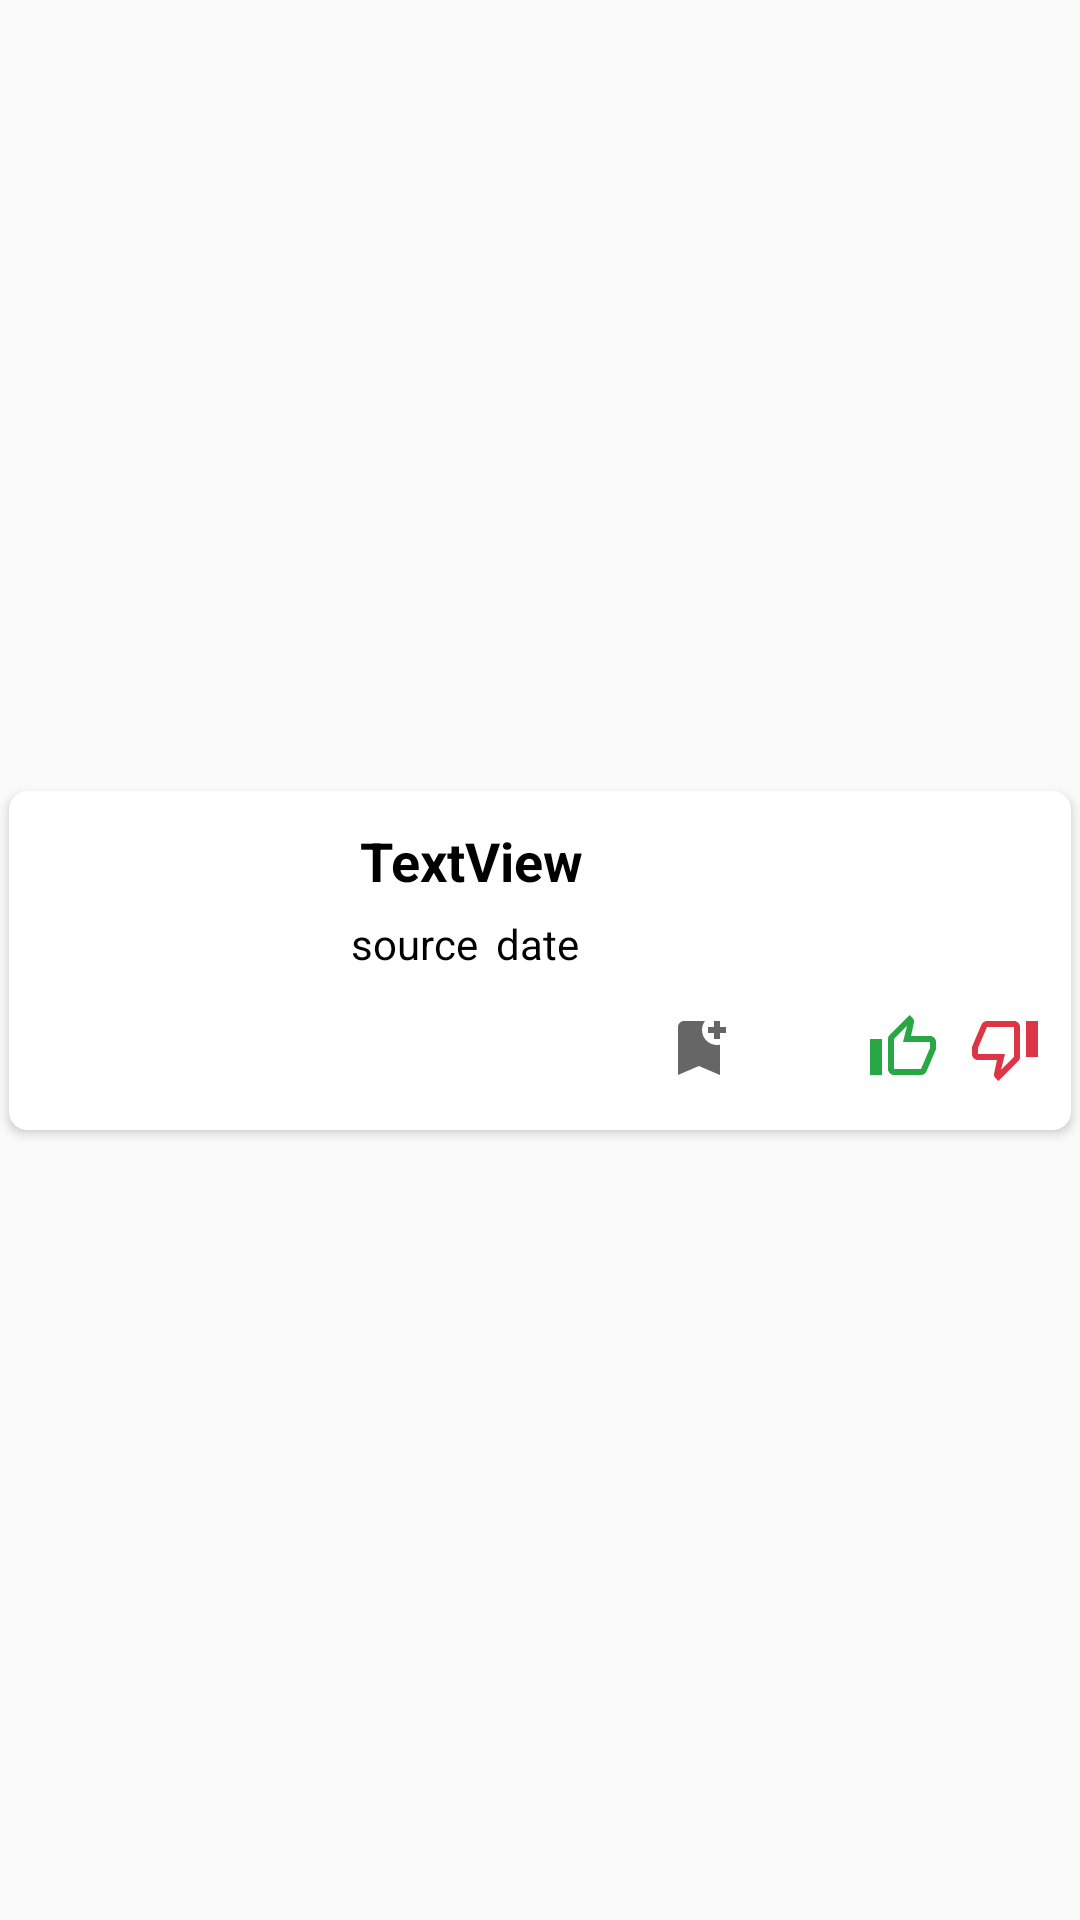

Layout XML and referenced resources for this Android screen:
<!-- AndroidManifest.xml: application theme FullScreen -->
<!-- res/layout/row.xml -->
<?xml version="1.0" encoding="utf-8"?>
<androidx.constraintlayout.widget.ConstraintLayout xmlns:android="http://schemas.android.com/apk/res/android"
    xmlns:tools="http://schemas.android.com/tools"
    android:layout_width="match_parent"
    android:layout_height="match_parent"
    xmlns:app="http://schemas.android.com/apk/res-auto">

    <androidx.cardview.widget.CardView
        android:id="@+id/card_view"
        android:layout_width="match_parent"
        android:layout_height="wrap_content"
        app:cardCornerRadius="6dp"
        android:layout_margin="3dp"
        app:layout_constraintBottom_toBottomOf="parent"
        app:layout_constraintEnd_toEndOf="parent"
        app:layout_constraintStart_toStartOf="parent"
        app:layout_constraintTop_toTopOf="parent">

        <androidx.constraintlayout.widget.ConstraintLayout
            android:layout_width="match_parent"
            android:layout_height="match_parent"
            android:padding="5dp">

            <ImageView
                android:id="@+id/imageView"
                android:layout_width="100dp"
                android:layout_height="100dp"
                android:layout_margin="3dp"
                android:padding="3dp"
                android:adjustViewBounds="true"
                android:scaleType="centerCrop"
                android:src="@drawable/ic_baseline_image_24"
                app:layout_constraintTop_toTopOf="parent"
                app:layout_constraintStart_toStartOf="parent"
                app:layout_constraintEnd_toStartOf="@id/headlineText" />

            <TextView
                android:id="@+id/headlineText"
                style="@android:style/TextAppearance.Medium"
                android:layout_width="0dp"
                android:layout_height="wrap_content"
                android:layout_margin="3dp"
                android:padding="3dp"
                android:text="TextView"
                android:textStyle="bold"
                android:textColor="@color/black"
                android:maxLines="3"
                android:ellipsize="end"
                app:layout_constraintTop_toTopOf="parent"
                app:layout_constraintEnd_toEndOf="parent"
                app:layout_constraintStart_toEndOf="@id/imageView"
                app:layout_constraintBottom_toTopOf="@id/sourceText"/>

            <TextView
                android:id="@+id/sourceText"
                style="@android:style/TextAppearance.Small"
                android:layout_width="wrap_content"
                android:layout_height="wrap_content"
                android:layout_marginLeft="3dp"
                android:padding="3dp"
                android:text="source"
                android:textColor="@color/black"
                app:layout_constraintEnd_toStartOf="@id/dateText"
                app:layout_constraintHorizontal_bias="0.0"
                app:layout_constraintStart_toEndOf="@id/imageView"
                app:layout_constraintTop_toBottomOf="@id/headlineText" />

            <TextView
                android:id="@+id/dateText"
                style="@android:style/TextAppearance.Small"
                android:layout_width="wrap_content"
                android:layout_height="wrap_content"
                android:padding="3dp"
                android:text="date"
                android:textColor="@color/black"
                app:layout_constraintHorizontal_bias="0.0"
                app:layout_constraintStart_toEndOf="@id/sourceText"
                app:layout_constraintTop_toBottomOf="@id/headlineText"/>

            <ToggleButton
                android:id="@+id/bookmark"
                android:layout_width="24dp"
                android:layout_height="24dp"
                android:layout_margin="10dp"
                android:background="@drawable/ic_toggle_bg_2"
                android:src="@drawable/ic_baseline_bookmark_add_24"
                style="@style/toggleButton2"
                app:layout_constraintTop_toBottomOf="@id/dateText"
                app:layout_constraintBottom_toBottomOf="parent"
                app:layout_constraintEnd_toStartOf="@+id/share"  />

            <ImageView
                android:id="@+id/share"
                android:layout_width="24dp"
                android:layout_height="24dp"
                android:layout_margin="10dp"
                android:src="@drawable/ic_baseline_share_24"
                app:layout_constraintTop_toBottomOf="@id/dateText"
                app:layout_constraintBottom_toBottomOf="parent"
                app:layout_constraintEnd_toEndOf="parent"
                app:layout_constraintEnd_toStartOf="@id/like" />

            <ToggleButton
                android:id="@+id/like"
                android:layout_width="24dp"
                android:layout_height="24dp"
                android:layout_margin="10dp"
                android:background="@drawable/ic_toggle_bg_1"
                android:src="@drawable/ic_outline_thumb_up_24"
                style="@style/toggleButton1"
                app:layout_constraintTop_toBottomOf="@id/dateText"
                app:layout_constraintEnd_toStartOf="@id/dislike"
                app:layout_constraintBottom_toBottomOf="parent"/>

            <ToggleButton
                android:id="@+id/dislike"
                android:layout_width="24dp"
                android:layout_height="24dp"
                android:layout_margin="5dp"
                android:paddingLeft="5dp"
                android:background="@drawable/ic_toggle_bg"
                android:src="@drawable/ic_outline_thumb_down_24"
                style="@style/toggleButton"
                app:layout_constraintTop_toBottomOf="@id/dateText"
                app:layout_constraintEnd_toEndOf="parent"
                app:layout_constraintBottom_toBottomOf="parent"/>

        </androidx.constraintlayout.widget.ConstraintLayout>

    </androidx.cardview.widget.CardView>

</androidx.constraintlayout.widget.ConstraintLayout>
<!-- resources referenced by this layout -->
<resources>
  <color name="black">#FF000000</color>
  <!-- drawable ic_toggle_bg (drawable) -->
  <?xml version="1.0" encoding="utf-8"?>
  <layer-list xmlns:android="http://schemas.android.com/apk/res/android">
  
      <item android:id="@android:id/background"
          android:drawable="@android:color/transparent" />
  
      <item android:id="@android:id/toggle"
          android:drawable="@drawable/ic_toggle_dislike" />
  
  </layer-list>
  <!-- drawable ic_toggle_bg_1 (drawable) -->
  <?xml version="1.0" encoding="utf-8"?>
  <layer-list xmlns:android="http://schemas.android.com/apk/res/android">
  
      <item android:id="@android:id/background"
          android:drawable="@android:color/transparent" />
  
      <item android:id="@android:id/toggle"
          android:drawable="@drawable/ic_toggle_like" />
  
  </layer-list>
  <!-- drawable ic_toggle_bg_2 (drawable) -->
  <?xml version="1.0" encoding="utf-8"?>
  <layer-list xmlns:android="http://schemas.android.com/apk/res/android">
  
      <item android:id="@android:id/background"
          android:drawable="@android:color/transparent" />
  
      <item android:id="@android:id/toggle"
          android:drawable="@drawable/ic_toggle_bookmark" />
  
  </layer-list>
  <style name="toggleButton" parent="android:Theme.Black">
          <item name="android:buttonStyleToggle">@style/Widget.Button.Toggle</item>
          <item name="android:textOn" />
          <item name="android:textOff" />
      </style>
  <style name="toggleButton1" parent="android:Theme.Black">
          <item name="android:buttonStyleToggle">@style/Widget.Button.Toggle1</item>
          <item name="android:textOn" />
          <item name="android:textOff" />
      </style>
  <style name="toggleButton2" parent="android:Theme.Black">
          <item name="android:buttonStyleToggle">@style/Widget.Button.Toggle2</item>
          <item name="android:textOn" />
          <item name="android:textOff" />
      </style>
  <style name="FullScreen" parent="Theme.AppCompat.Light.NoActionBar">
          <item name="android:windowFullscreen">true</item>
      </style>
  <!-- drawable ic_toggle_dislike (drawable) -->
  <?xml version="1.0" encoding="utf-8"?>
  <selector xmlns:android="http://schemas.android.com/apk/res/android">
  
      <item android:state_checked="false"
          android:drawable="@drawable/ic_outline_thumb_down_24" />
  
      <item android:state_checked="true"
          android:drawable="@drawable/ic_baseline_thumb_down_24" />
  
  </selector>
  <!-- drawable ic_toggle_like (drawable) -->
  <?xml version="1.0" encoding="utf-8"?>
  <selector xmlns:android="http://schemas.android.com/apk/res/android">
  
      <item android:state_checked="false"
          android:drawable="@drawable/ic_outline_thumb_up_24" />
  
      <item android:state_checked="true"
          android:drawable="@drawable/ic_baseline_thumb_up_24" />
  
  </selector>
  <!-- drawable ic_toggle_bookmark (drawable) -->
  <?xml version="1.0" encoding="utf-8"?>
  <selector xmlns:android="http://schemas.android.com/apk/res/android">
  
      <item android:state_checked="false"
          android:drawable="@drawable/ic_baseline_bookmark_add_24" />
  
      <item android:state_checked="true"
          android:drawable="@drawable/ic_baseline_bookmark_added_24" />
  
  
  </selector>
  <style name="Widget.Button.Toggle" parent="android:Widget">
          <item name="android:background">@drawable/ic_toggle_bg</item>
          <item name="android:disabledAlpha">?android:attr/disabledAlpha</item>
      </style>
  <style name="Widget.Button.Toggle1" parent="android:Widget">
          <item name="android:background">@drawable/ic_toggle_bg_1</item>
          <item name="android:disabledAlpha">?android:attr/disabledAlpha</item>
      </style>
  <style name="Widget.Button.Toggle2" parent="android:Widget">
          <item name="android:background">@drawable/ic_toggle_bg_2</item>
          <item name="android:disabledAlpha">?android:attr/disabledAlpha</item>
      </style>
</resources>
